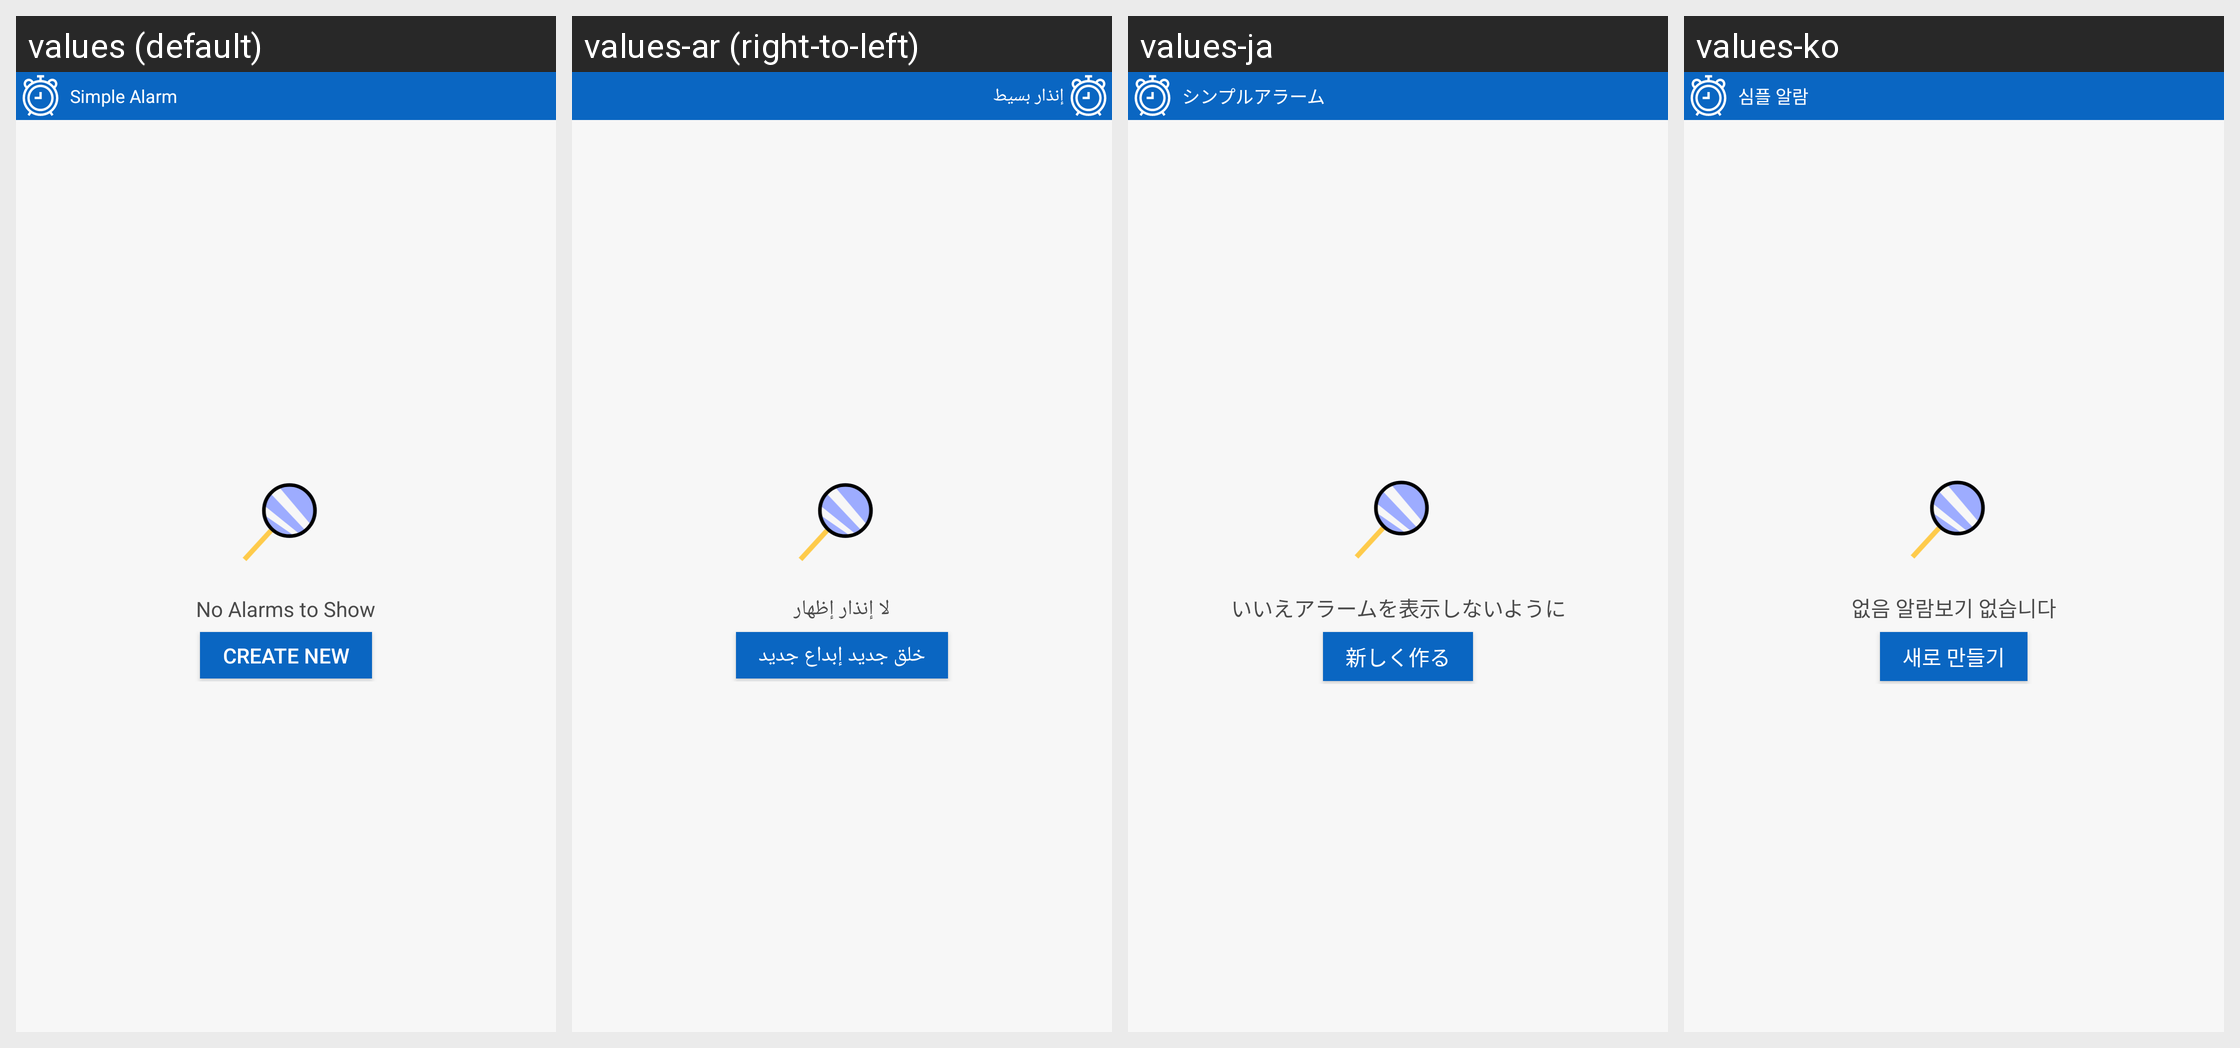

Locale-by-locale string values for the Android screen shown in this grid:
Android screen res/layout/widget_alarms.xml rendered under 4 locales, left to right: values (default), values-ar (right-to-left), values-ja, values-ko. Device: Nexus 5 (rendered at 1080×1920; each locale shown at half size, 540×960, under a caption strip naming it); theme Theme.MaterialComponents.DayNight.NoActionBar.
Other locales in the repository, not shown: values-af, values-am, values-as, values-az, values-be, values-bg, values-bn, values-bs, values-ca, values-cs, values-da, values-de, values-el, values-en-rGB, values-es, values-es-rUS, values-et, values-eu, values-fa, values-fi, values-fr, values-fr-rCA, values-gl, values-gu, values-hi, values-hr, values-hu, values-hy, values-in, values-is, values-it, values-iw, values-ka, values-kk, values-km, values-kn, values-ky, values-lo, values-lt, values-lv, values-mk, values-ml, values-mn, values-mr, values-ms, values-my, values-nb, values-ne, values-nl, values-or, values-pa, values-pl, values-pt, values-pt-rBR, values-pt-rPT, values-ro, values-ru, values-si, values-sk, values-sl, values-sq, values-sr, values-sv, values-sw, values-ta, values-te, values-th, values-tl, values-tr, values-uk, values-ur, values-uz, values-vi, values-zh, values-zh-rCN, values-zh-rHK, values-zh-rTW, values-zu.
Strings drawn on this screen, with the default value and each locale's value (text and hints the layout hard-codes, and strings that could not be matched under every locale, appear in the picture but are not listed):

noAlarmsToShow
  values: No Alarms to Show
  values-ar: لا إنذار إظهار
  values-ja: いいえアラームを表示しないように
  values-ko: 없음 알람보기 없습니다

createNewAlarm
  values: Create new
  values-ar: خلق جديد إبداع جديد
  values-ja: 新しく作る
  values-ko: 새로 만들기

app_name
  values: Simple Alarm
  values-ar: إنذار بسيط
  values-ja: シンプルアラーム
  values-ko: 심플 알람
